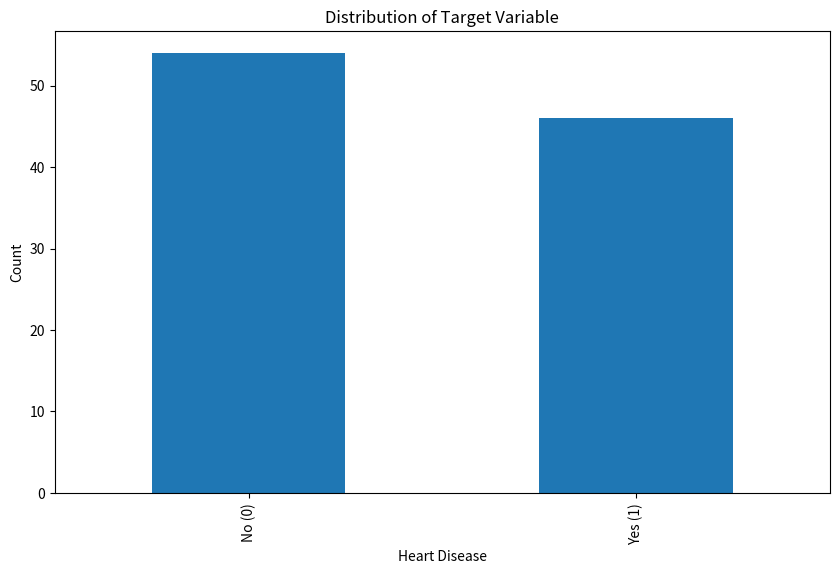

Python code for this plot:
# Import standard libraries
import os
import sys
import json
import time
import numpy as np
import pandas as pd
import matplotlib.pyplot as plt

# Check time module import works
print(f"Current time: {time.time()}")

# Check if tabulate is available
try:
    import tabulate

    print("Tabulate dependency is available!")
except ImportError:
    print("Tabulate dependency is missing!")

# Project root
PROJECT_ROOT = os.path.abspath(os.path.join(os.getcwd(), ".."))
print(f"Project root: {PROJECT_ROOT}")

# Create a synthetic dataset for demo
np.random.seed(42)
n_samples = 100
feature_names = [
    "age",
    "sex",
    "cp",
    "trestbps",
    "chol",
    "fbs",
    "restecg",
    "thalach",
    "exang",
    "oldpeak",
    "slope",
    "ca",
    "thal",
]
X = np.random.rand(n_samples, len(feature_names))
y = np.random.randint(0, 2, size=n_samples)

# Convert to DataFrame
df = pd.DataFrame(X, columns=feature_names)
df["target"] = y
print(
    f"Created synthetic dataset with {df.shape[0]} samples and {df.shape[1]} features (including target)"
)
df.head()

# Check if we can use tabulate to display a table
try:
    from tabulate import tabulate

    stats = df.describe().T
    stats["missing"] = df.isnull().sum()
    table = tabulate(stats, headers="keys", tablefmt="grid")
    print("Feature Statistics:")
    print(table)
    print("\nTabulate works correctly!")
except Exception as e:
    print(f"Error using tabulate: {str(e)}")

# Test time module with a performance measurement example
print("Testing time module for performance measurement:")

# Function to measure


def compute_stats(data, iterations=1000):
    results = []
    for _ in range(iterations):
        result = {
            "mean": data.mean(),
            "std": data.std(),
            "min": data.min(),
            "max": data.max(),
        }
        results.append(result)
    return results


# Measure performance
start_time = time.time()
stats = compute_stats(df["age"], iterations=100)
end_time = time.time()

print(f"Computation took {end_time - start_time:.6f} seconds")
print("Time module works correctly!")

# Test plotting capability
fig = plt.figure(figsize=(10, 6))
df["target"].value_counts().plot(kind="bar")
plt.title("Distribution of Target Variable")
plt.xlabel("Heart Disease")
plt.ylabel("Count")
plt.xticks([0, 1], ["No (0)", "Yes (1)"])
# The alt text would typically go here in a real-world scenario
# In matplotlib alt text isn't directly supported, but we can use fig.text for accessibility info
plt.show()